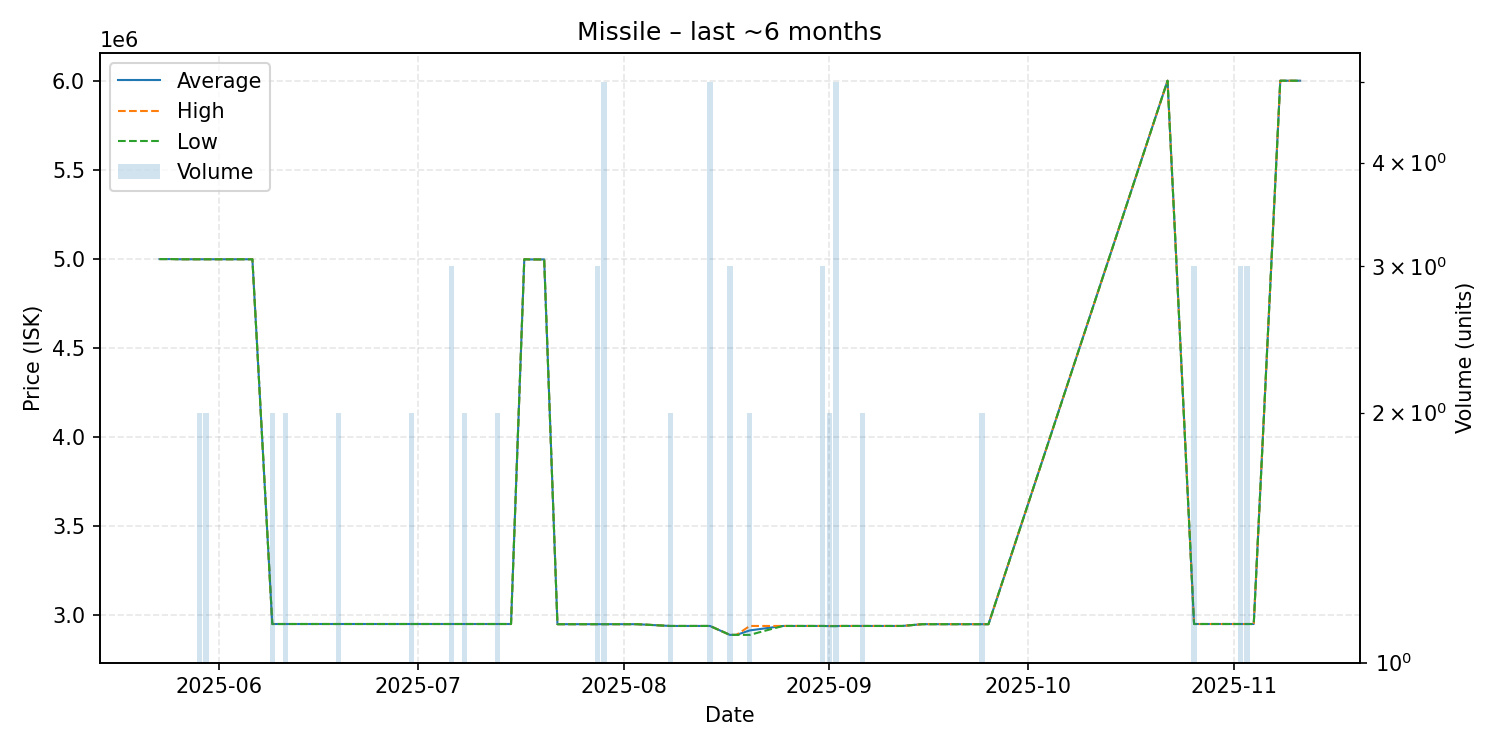

Data behind this chart, as committed beside it:
date, average, highest, lowest, order_count, volume
2025-05-23, 4999000, 4999000, 4999000, 1, 1
2025-05-25, 4999000, 4999000, 4999000, 1, 1
2025-05-26, 4998000, 4998000, 4998000, 1, 1
2025-05-29, 4998000, 4998000, 4998000, 1, 2
2025-05-30, 4998000, 4998000, 4998000, 2, 2
2025-06-02, 4998000, 4998000, 4998000, 1, 1
2025-06-06, 4998000, 4998000, 4998000, 1, 1
2025-06-09, 2951000, 2951000, 2951000, 2, 2
2025-06-10, 2951000, 2951000, 2951000, 1, 1
2025-06-11, 2951000, 2951000, 2951000, 2, 2
2025-06-16, 2951000, 2951000, 2951000, 1, 1
2025-06-18, 2951000, 2951000, 2951000, 1, 1
2025-06-19, 2951000, 2951000, 2951000, 2, 2
2025-06-22, 2951000, 2951000, 2951000, 1, 1
2025-06-26, 2951000, 2951000, 2951000, 1, 1
2025-06-28, 2951000, 2951000, 2951000, 1, 1
2025-06-30, 2951000, 2951000, 2951000, 2, 2
2025-07-05, 2951000, 2951000, 2951000, 1, 1
2025-07-06, 2951000, 2951000, 2951000, 2, 3
2025-07-08, 2951000, 2951000, 2951000, 2, 2
2025-07-13, 2951000, 2951000, 2951000, 2, 2
2025-07-15, 2951000, 2951000, 2951000, 1, 1
2025-07-17, 4998000, 4998000, 4998000, 1, 1
2025-07-18, 4997000, 4997000, 4997000, 1, 1
2025-07-20, 4997000, 4997000, 4997000, 1, 1
2025-07-22, 2950000, 2950000, 2950000, 1, 1
2025-07-25, 2950000, 2950000, 2950000, 1, 1
2025-07-28, 2950000, 2950000, 2950000, 3, 3
2025-07-29, 2950000, 2950000, 2950000, 1, 5
2025-08-03, 2950000, 2950000, 2950000, 1, 1
2025-08-08, 2940000, 2940000, 2940000, 1, 2
2025-08-09, 2940000, 2940000, 2940000, 1, 1
2025-08-12, 2940000, 2940000, 2940000, 1, 1
2025-08-14, 2940000, 2940000, 2940000, 1, 5
2025-08-17, 2890000, 2890000, 2890000, 3, 3
2025-08-18, 2890000, 2890000, 2890000, 1, 1
2025-08-20, 2915000, 2940000, 2890000, 2, 2
2025-08-25, 2940000, 2940000, 2940000, 1, 1
2025-08-31, 2940000, 2940000, 2940000, 3, 3
2025-09-01, 2939500, 2940000, 2939000, 2, 2
2025-09-02, 2939600, 2940000, 2939000, 4, 5
2025-09-03, 2940000, 2940000, 2940000, 1, 1
2025-09-06, 2940000, 2940000, 2940000, 2, 2
2025-09-08, 2940000, 2940000, 2940000, 1, 1
2025-09-12, 2940000, 2940000, 2940000, 1, 1
2025-09-15, 2950000, 2950000, 2950000, 1, 1
2025-09-16, 2950000, 2950000, 2950000, 1, 1
2025-09-21, 2950000, 2950000, 2950000, 1, 1
2025-09-23, 2950000, 2950000, 2950000, 1, 1
2025-09-24, 2950000, 2950000, 2950000, 2, 2
2025-09-25, 2950000, 2950000, 2950000, 1, 1
2025-10-22, 6000000, 6000000, 6000000, 1, 1
2025-10-26, 2951000, 2951000, 2951000, 3, 3
2025-11-02, 2951000, 2951000, 2951000, 1, 3
2025-11-03, 2951000, 2951000, 2951000, 3, 3
2025-11-04, 2951000, 2951000, 2951000, 1, 1
2025-11-08, 6000000, 6000000, 6000000, 1, 1
2025-11-09, 6000000, 6000000, 6000000, 1, 1
2025-11-11, 6000000, 6000000, 6000000, 1, 1
